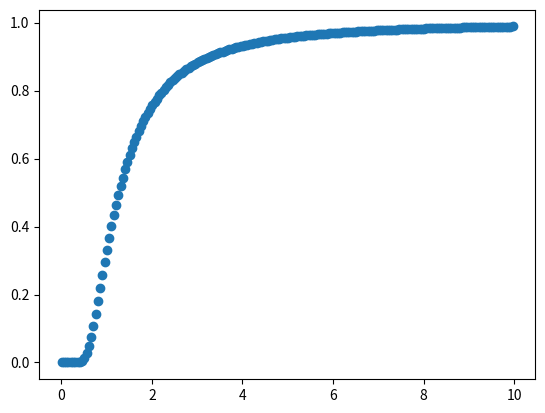

This figure's Python source:
import numpy as np
from numpy import array as ar
from math import exp
import matplotlib.pyplot as plt

def rbf(xn:np.array, xm:np.array, sigma:float):

	l2_norm = (xn - xm)**2
	variance = sigma**2

	gamma = 1/variance
	print(gamma)
	
	k_xn_xm = exp((-l2_norm)/(2*variance))

	return k_xn_xm


xn = ar([2.5])
xm = ar([4])


sigmas = np.arange(start = 0.01, stop = 10, step = 0.05)

res_gammas = [rbf(xn, xm, sigma) for sigma in sigmas]


plt.scatter(x = sigmas, y = res_gammas)
plt.show()

